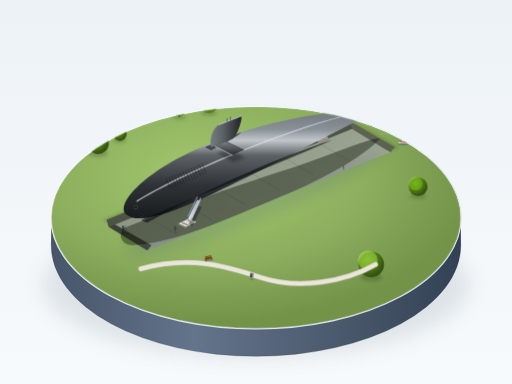
t = 0.00 s
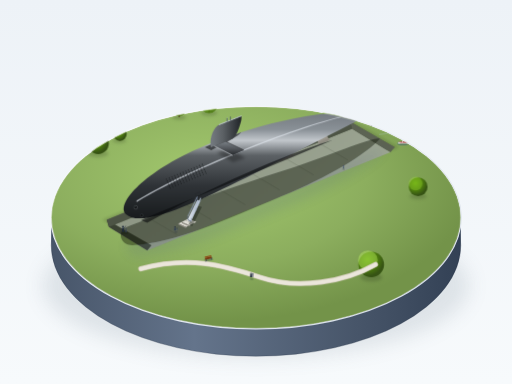
t = 0.75 s
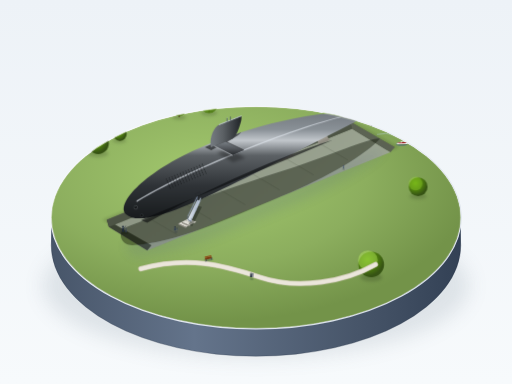
t = 2.25 s
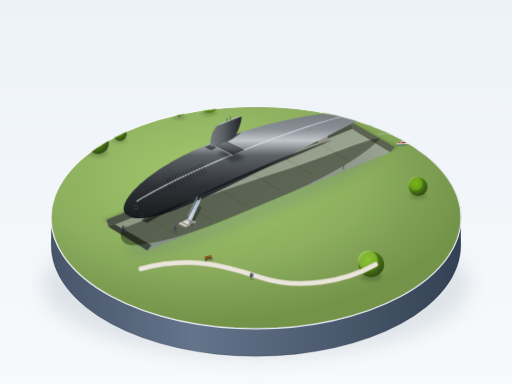
t = 3.00 s
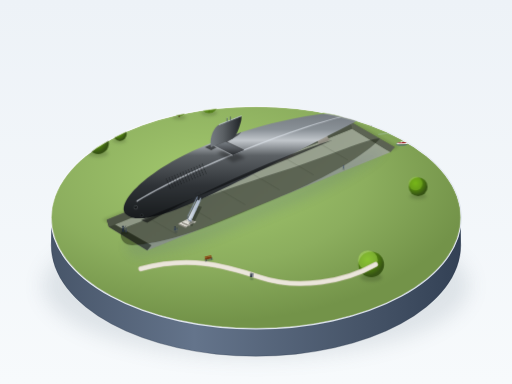
t = 3.75 s
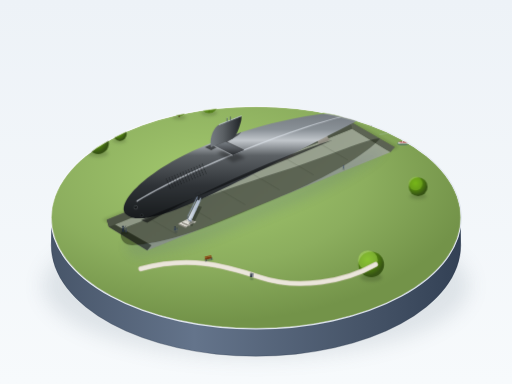
t = 5.25 s

The animated SVG that drew these frames (rendered in a browser with its animation timeline set to each time). Animation: 2 CSS @keyframes rules; one cycle of 6.00 s, repeats indefinitely.

<svg xmlns="http://www.w3.org/2000/svg" viewBox="0 0 1200 900" width="100%" height="100%">
  <defs>
    <!-- Background & Base Gradients -->
    <linearGradient id="bgGrad" x1="0%" y1="0%" x2="0%" y2="100%">
      <stop offset="0%" stop-color="#edf2f7"/>
      <stop offset="100%" stop-color="#f7fafc"/>
    </linearGradient>

    <!-- Base Cylinder Gradients -->
    <linearGradient id="baseRimGrad" x1="0%" y1="0%" x2="100%" y2="100%">
      <stop offset="0%" stop-color="#ffffff" stop-opacity="0.9"/>
      <stop offset="50%" stop-color="#e2e8f0"/>
      <stop offset="100%" stop-color="#cbd5e1"/>
    </linearGradient>
    <linearGradient id="baseWallGrad" x1="0%" y1="0%" x2="100%" y2="0%">
      <stop offset="0%" stop-color="#475569"/>
      <stop offset="35%" stop-color="#64748b"/>
      <stop offset="75%" stop-color="#475569"/>
      <stop offset="100%" stop-color="#334155"/>
    </linearGradient>

    <!-- Grass & Ground Gradients -->
    <radialGradient id="grassGrad" cx="38%" cy="32%" r="65%">
      <stop offset="0%" stop-color="#a3c96e"/>
      <stop offset="60%" stop-color="#8cae5e"/>
      <stop offset="100%" stop-color="#739349"/>
    </radialGradient>
    <linearGradient id="riverGrad" x1="0%" y1="0%" x2="100%" y2="100%">
      <stop offset="0%" stop-color="#93c5fd"/>
      <stop offset="50%" stop-color="#60a5fa"/>
      <stop offset="100%" stop-color="#3b82f6"/>
    </linearGradient>

    <!-- Pit & Concrete Gradients -->
    <linearGradient id="pitWallGrad" x1="0%" y1="0%" x2="0%" y2="100%">
      <stop offset="0%" stop-color="#4a5340"/>
      <stop offset="100%" stop-color="#7a8868"/>
    </linearGradient>
    <linearGradient id="pitFloorGrad" x1="0%" y1="0%" x2="100%" y2="50%">
      <stop offset="0%" stop-color="#858d7c"/>
      <stop offset="100%" stop-color="#a1aa97"/>
    </linearGradient>
    <linearGradient id="cradleTop" x1="0%" y1="0%" x2="100%" y2="0%">
      <stop offset="0%" stop-color="#dedcd4"/>
      <stop offset="100%" stop-color="#c4c1b8"/>
    </linearGradient>
    <linearGradient id="cradleSide" x1="0%" y1="0%" x2="0%" y2="100%">
      <stop offset="0%" stop-color="#aba79c"/>
      <stop offset="100%" stop-color="#8a877d"/>
    </linearGradient>

    <!-- Submarine Hull Lighting Gradients -->
    <linearGradient id="hullLighting" x1="0%" y1="0%" x2="0%" y2="100%">
      <stop offset="0%" stop-color="#71777d"/>
      <stop offset="18%" stop-color="#8a9197"/>
      <stop offset="28%" stop-color="#c2c7cc"/> <!-- Crisp cool highlight along max width -->
      <stop offset="42%" stop-color="#5c6165"/>
      <stop offset="70%" stop-color="#2f3337"/>
      <stop offset="100%" stop-color="#181b1d"/>
    </linearGradient>

    <linearGradient id="sailLighting" x1="0%" y1="0%" x2="100%" y2="0%">
      <stop offset="0%" stop-color="#767c82"/>
      <stop offset="40%" stop-color="#5c6165"/>
      <stop offset="85%" stop-color="#2f3337"/>
      <stop offset="100%" stop-color="#212427"/>
    </linearGradient>

    <linearGradient id="divePlaneLighting" x1="0%" y1="0%" x2="0%" y2="100%">
      <stop offset="0%" stop-color="#7a8187"/>
      <stop offset="50%" stop-color="#53575c"/>
      <stop offset="100%" stop-color="#26292c"/>
    </linearGradient>

    <!-- Bronze Propeller Gradients -->
    <linearGradient id="bronzeGrad1" x1="0%" y1="0%" x2="100%" y2="100%">
      <stop offset="0%" stop-color="#b89358"/>
      <stop offset="50%" stop-color="#8a6b3c"/>
      <stop offset="100%" stop-color="#5c4524"/>
    </linearGradient>

    <!-- Metal Bridge/Stairs -->
    <linearGradient id="metalGrad" x1="0%" y1="0%" x2="100%" y2="0%">
      <stop offset="0%" stop-color="#e2e8f0"/>
      <stop offset="100%" stop-color="#94a3b8"/>
    </linearGradient>

    <!-- Foliage Shading -->
    <radialGradient id="treeGrad" cx="35%" cy="30%" r="65%">
      <stop offset="0%" stop-color="#65a30d"/>
      <stop offset="60%" stop-color="#4d7c0f"/>
      <stop offset="100%" stop-color="#365314"/>
    </radialGradient>
    <radialGradient id="treeGradFar" cx="35%" cy="30%" r="65%">
      <stop offset="0%" stop-color="#84cc16" stop-opacity="0.85"/>
      <stop offset="70%" stop-color="#65a30d" stop-opacity="0.85"/>
      <stop offset="100%" stop-color="#4d7c0f" stop-opacity="0.85"/>
    </radialGradient>

    <!-- Soft Drop Shadows -->
    <filter id="softShadow" x="-20%" y="-20%" width="150%" height="150%">
      <feGaussianBlur in="SourceAlpha" stdDeviation="12"/>
      <feColorMatrix type="matrix" values="0 0 0 0 0.1   0 0 0 0 0.15   0 0 0 0 0.2  0 0 0 0.45 0"/>
      <feOffset dx="15" dy="25"/>
      <feBlend in="SourceGraphic" in2="blurOut" mode="normal"/>
    </filter>
    <filter id="baseShadow" x="-10%" y="-10%" width="130%" height="130%">
      <feGaussianBlur stdDeviation="22"/>
      <feColorMatrix type="matrix" values="0 0 0 0 0.1   0 0 0 0 0.15   0 0 0 0 0.2  0 0 0 0.25 0"/>
    </filter>
    <filter id="ambientOcclusion" x="-20%" y="-20%" width="140%" height="140%">
      <feGaussianBlur stdDeviation="4"/>
      <feColorMatrix type="matrix" values="0 0 0 0 0   0 0 0 0 0   0 0 0 0 0  0 0 0 0.6 0"/>
    </filter>

    <!-- Repeating Elements -->
    <g id="drainHolesCol">
      <ellipse cx="0" cy="0" rx="0.9" ry="1.8" fill="#151718"/>
      <ellipse cx="0" cy="4.5" rx="0.9" ry="1.8" fill="#151718"/>
      <ellipse cx="0" cy="9" rx="0.9" ry="1.8" fill="#151718"/>
      <ellipse cx="0" cy="13.5" rx="0.9" ry="1.8" fill="#151718"/>
      <ellipse cx="0" cy="18" rx="0.9" ry="1.8" fill="#151718"/>
      <ellipse cx="0" cy="22.5" rx="0.9" ry="1.8" fill="#151718"/>
    </g>

    <g id="visitorGroupA">
      <ellipse cx="0" cy="4" rx="4" ry="2" fill="#2d3748" opacity="0.3"/>
      <!-- Adult -->
      <circle cx="-2" cy="-8" r="1.6" fill="#1e293b"/>
      <path d="M-3.5 -6.4 L-0.5 -6.4 L0 0 L-4 0 Z" fill="#334155"/>
      <!-- Child -->
      <circle cx="2.5" cy="-5" r="1.2" fill="#1e293b"/>
      <path d="M1.3 -3.8 L3.7 -3.8 L3.3 0 L1.7 0 Z" fill="#475569"/>
    </g>

    <g id="visitorGroupB">
      <ellipse cx="0" cy="4" rx="4.5" ry="2" fill="#2d3748" opacity="0.3"/>
      <!-- Figure 1 -->
      <circle cx="-2" cy="-9" r="1.6" fill="#1e293b"/>
      <path d="M-3.6 -7.4 L-0.4 -7.4 L0.2 0 L-4 0 Z" fill="#1e293b"/>
      <!-- Figure 2 -->
      <circle cx="2.2" cy="-8.5" r="1.5" fill="#334155"/>
      <path d="M0.8 -7 L3.6 -7 L3.2 0 L1.2 0 Z" fill="#334155"/>
    </g>

    <!-- Diorama Clip Path for Top Disk -->
    <clipPath id="dioramaClip">
      <ellipse cx="600" cy="510" rx="480" ry="260"/>
    </clipPath>

    <style><![CDATA[
      @keyframes floatBoat {
        0%, 100% {
          transform: translate(0px, 0px) rotate(0deg);
        }
        50% {
          transform: translate(-4px, 2px) rotate(-1.5deg);
        }
      }
      @keyframes waterFlow {
        0%, 100% {
          opacity: 0.3;
          transform: translateX(0px);
        }
        50% {
          opacity: 0.6;
          transform: translateX(-6px);
        }
      }
      .anim-boat {
        animation: floatBoat 6s ease-in-out infinite;
        transform-origin: 945px 335px;
      }
      .anim-ripple {
        animation: waterFlow 5s ease-in-out infinite;
      }
    ]]></style>
  </defs>

  <!-- Clean Museum Backdrop -->
  <rect width="100%" height="100%" fill="url(#bgGrad)"/>

  <!-- Base Soft Drop Shadow on floor -->
  <ellipse cx="600" cy="670" rx="500" ry="170" fill="#cbd5e1" opacity="0.6" filter="url(#baseShadow)"/>

  <!-- ========================================== -->
  <!-- 3D DISPLAY PEDESTAL CYLINDER               -->
  <!-- ========================================== -->
  <!-- Cylinder Wall (depth of disk) -->
  <path d="M 120 510 
           A 480 260 0 0 0 1080 510 
           L 1080 575 
           A 480 260 0 0 1 120 575 Z" 
        fill="url(#baseWallGrad)"/>
  <ellipse cx="600" cy="575" rx="480" ry="260" fill="none" stroke="#1e293b" stroke-opacity="0.3" stroke-width="2"/>

  <!-- Cylinder Rim Highlight -->
  <ellipse cx="600" cy="510" rx="481" ry="261" fill="none" stroke="url(#baseRimGrad)" stroke-width="2.5"/>

  <!-- ========================================== -->
  <!-- DIORAMA TOP SURFACE (Clipped to Base Oval) -->
  <!-- ========================================== -->
  <g clip-path="url(#dioramaClip)">
    <!-- Base Lawn Surface -->
    <ellipse cx="600" cy="510" rx="480" ry="260" fill="url(#grassGrad)"/>

    <!-- River Segment at Far Upper Right Edge -->
    <path d="M 850 270 C 930 260 1010 300 1080 370 L 1080 250 L 800 250 Z" fill="url(#riverGrad)"/>
    <!-- River Embankment / Soil Rim -->
    <path d="M 850 270 C 930 260 1010 300 1080 370" fill="none" stroke="#607248" stroke-width="5"/>
    <path d="M 852 272 C 931 262 1010 301 1080 372" fill="none" stroke="#3b82f6" stroke-width="1.5" opacity="0.7"/>

    <!-- Gentle River Water Ripples -->
    <g class="anim-ripple" stroke="#bfdbfe" stroke-width="1.5" stroke-linecap="round" fill="none">
      <path d="M 910 290 Q 930 285 960 292"/>
      <path d="M 980 330 Q 1005 322 1035 332"/>
      <path d="M 890 315 Q 910 310 930 316"/>
    </g>

    <!-- Animated Tiny Boat in River Corner -->
    <g class="anim-boat">
      <ellipse cx="945" cy="336" rx="14" ry="5" fill="#1e3a8a" opacity="0.3"/> <!-- Boat Shadow -->
      <path d="M 932 334 C 937 337 955 337 962 334 C 962 330 945 328 932 334 Z" fill="#f8fafc"/>
      <path d="M 934 333 C 940 335 953 335 958 333 C 958 331 945 330 934 333 Z" fill="#991b1b"/>
      <circle cx="944" cy="331" r="1.5" fill="#f8fafc"/>
    </g>

    <!-- Distant / Edge Shrubs and Trees (Varying Sizes, Rounded Crowns) -->
    <!-- Far Edge Trees (Lighter, softer contrast) -->
    <g filter="url(#ambientOcclusion)">
      <ellipse cx="420" cy="275" rx="16" ry="6" fill="#000000" opacity="0.25"/>
      <ellipse cx="490" cy="265" rx="19" ry="7" fill="#000000" opacity="0.25"/>
      <ellipse cx="780" cy="285" rx="22" ry="8" fill="#000000" opacity="0.25"/>
      <ellipse cx="230" cy="360" rx="24" ry="9" fill="#000000" opacity="0.25"/>
      <ellipse cx="280" cy="330" rx="16" ry="6" fill="#000000" opacity="0.25"/>
      <ellipse cx="980" cy="460" rx="20" ry="7" fill="#000000" opacity="0.25"/>
      <ellipse cx="870" cy="650" rx="26" ry="10" fill="#000000" opacity="0.25"/>
    </g>
    <!-- Trunks & Rounded Crowns -->
    <g>
      <!-- Tree 1 -->
      <rect x="418" y="260" width="4" height="14" fill="#543d2b"/>
      <circle cx="420" cy="256" r="16" fill="url(#treeGradFar)"/>
      <circle cx="416" cy="252" r="13" fill="#bef264" opacity="0.3"/>
      <!-- Tree 2 -->
      <rect x="488" y="248" width="4.5" height="15" fill="#543d2b"/>
      <circle cx="490" cy="245" r="20" fill="url(#treeGradFar)"/>
      <circle cx="485" cy="240" r="15" fill="#bef264" opacity="0.3"/>
      <!-- Tree 3 (near river edge) -->
      <rect x="778" y="265" width="5" height="18" fill="#452a19"/>
      <circle cx="780" cy="262" r="24" fill="url(#treeGradFar)"/>
      <circle cx="774" cy="255" r="18" fill="#bef264" opacity="0.35"/>
      <!-- Tree 4 (West edge) -->
      <rect x="228" y="340" width="5" height="18" fill="#452a19"/>
      <circle cx="230" cy="336" r="25" fill="url(#treeGrad)"/>
      <circle cx="224" cy="328" r="19" fill="#a3e635" opacity="0.35"/>
      <!-- Tree 5 (West edge small) -->
      <rect x="279" y="318" width="3.5" height="12" fill="#543d2b"/>
      <circle cx="281" cy="314" r="16" fill="url(#treeGrad)"/>
      <!-- Tree 6 (East edge) -->
      <rect x="978" y="440" width="5" height="18" fill="#452a19"/>
      <circle cx="980" cy="438" r="22" fill="url(#treeGrad)"/>
      <circle cx="974" cy="430" r="16" fill="#a3e635" opacity="0.3"/>
      <!-- Tree 7 (Foreground South-East) -->
      <rect x="867" y="625" width="6" height="24" fill="#382315"/>
      <circle cx="870" cy="620" r="30" fill="url(#treeGrad)"/>
      <circle cx="862" cy="610" r="23" fill="#bef264" opacity="0.4"/>
    </g>

    <!-- Park Pathway & Tiny Bench Near Submarine -->
    <path d="M 330 630 C 440 600 520 620 610 650 C 700 680 810 660 880 620" 
          fill="none" stroke="#d5cebe" stroke-width="12" stroke-linecap="round"/>
    <path d="M 330 630 C 440 600 520 620 610 650 C 700 680 810 660 880 620" 
          fill="none" stroke="#ebe6db" stroke-width="9" stroke-linecap="round"/>

    <!-- Tiny Park Bench -->
    <g transform="translate(480, 605) rotate(-14)">
      <rect x="-2" y="2" width="20" height="7" fill="#2d3748" opacity="0.3"/>
      <rect x="0" y="0" width="16" height="4" rx="1" fill="#78350f"/>
      <rect x="0" y="-3" width="16" height="2" rx="0.5" fill="#92400e"/>
      <rect x="1" y="4" width="2" height="3" fill="#334155"/>
      <rect x="13" y="4" width="2" height="3" fill="#334155"/>
    </g>

    <!-- ========================================== -->
    <!-- DISPLAY PIT (EXCAVATION DOCK)              -->
    <!-- Center oriented ~ 30° perspective          -->
    <!-- Submarine length ~ 680px, pit ~ 730px      -->
    <!-- ========================================== -->
    <g id="displayPit">
      <!-- Outer Trench Shadow on Grass -->
      <path d="M 240 515 L 820 280 L 935 345 L 355 580 Z" fill="#2d3522" opacity="0.25" filter="url(#ambientOcclusion)"/>
      <!-- Pit Opening Rim -->
      <polygon points="250,515 820,285 925,345 355,575" fill="url(#pitWallGrad)"/>
      <!-- Pit Floor (Sunk down ~22px) -->
      <polygon points="255,532 825,302 915,357 345,587" fill="url(#pitFloorGrad)"/>
      <!-- Inner Vertical Concrete Walls -->
      <!-- Back Wall (East) -->
      <polygon points="820,285 925,345 915,357 825,302" fill="#5c6353"/>
      <!-- Front Wall (South-West) -->
      <polygon points="250,515 355,575 345,587 255,532" fill="#3b4233"/>
      <polygon points="250,515 820,285 825,302 255,532" fill="#4d5445"/>
      <!-- Concrete Floor Expansion Grooves (Grid Details) -->
      <g stroke="#6e7766" stroke-width="1.2" opacity="0.7">
        <line x1="330" y1="500" x2="415" y2="550"/>
        <line x1="410" y1="465" x2="495" y2="515"/>
        <line x1="490" y1="430" x2="575" y2="480"/>
        <line x1="570" y1="395" x2="655" y2="445"/>
        <line x1="650" y1="360" x2="735" y2="410"/>
        <line x1="730" y1="325" x2="815" y2="375"/>
      </g>
    </g>

    <!-- Concrete Cradles (Keel Blocks) Inside Pit -->
    <!-- 5 Heavy Concrete Supports Under Submarine Keel -->
    <g id="cradles">
      <!-- Cradle 1 (Bow Keel) -->
      <g transform="translate(370, 485) rotate(-22.5)">
        <polygon points="-8,8 24,8 20,-10 -4,-10" fill="url(#cradleSide)"/>
        <polygon points="-4,-10 20,-10 24,-13 0,-13" fill="url(#cradleTop)"/>
        <path d="M 0 -13 Q 10 -8 20 -13" fill="#8a877d"/> <!-- Saddle concave cutout -->
      </g>
      <!-- Cradle 2 (Forward Belly) -->
      <g transform="translate(460, 448) rotate(-22.5)">
        <polygon points="-10,12 30,12 26,-12 -6,-12" fill="url(#cradleSide)"/>
        <polygon points="-6,-12 26,-12 30,-15 -2,-15" fill="url(#cradleTop)"/>
        <path d="M -2 -15 Q 12 -9 26 -15" fill="#8a877d"/>
      </g>
      <!-- Cradle 3 (Midships Keel) -->
      <g transform="translate(560, 407) rotate(-22.5)">
        <polygon points="-10,12 30,12 26,-12 -6,-12" fill="url(#cradleSide)"/>
        <polygon points="-6,-12 26,-12 30,-15 -2,-15" fill="url(#cradleTop)"/>
        <path d="M -2 -15 Q 12 -9 26 -15" fill="#8a877d"/>
      </g>
      <!-- Cradle 4 (Aft Belly) -->
      <g transform="translate(660, 366) rotate(-22.5)">
        <polygon points="-9,10 27,10 23,-11 -5,-11" fill="url(#cradleSide)"/>
        <polygon points="-5,-11 23,-11 27,-14 -1,-14" fill="url(#cradleTop)"/>
        <path d="M -1 -14 Q 11 -9 23 -14" fill="#8a877d"/>
      </g>
      <!-- Cradle 5 (Stern Keel) -->
      <g transform="translate(750, 329) rotate(-22.5)">
        <polygon points="-7,8 21,8 18,-9 -4,-9" fill="url(#cradleSide)"/>
        <polygon points="-4,-9 18,-9 21,-12 -1,-12" fill="url(#cradleTop)"/>
        <path d="M -1 -12 Q 9 -8 18 -12" fill="#8a877d"/>
      </g>
    </g>

    <!-- Submarine Soft Cast Shadow Across Pit Floor and Grass Edge -->
    <path d="M 290 535 
             C 380 500, 520 445, 680 395 
             C 770 365, 875 320, 890 325 
             C 860 360, 770 415, 660 460 
             C 530 515, 410 570, 310 575 
             C 285 575, 275 550, 290 535 Z" 
          fill="#131a10" opacity="0.45" filter="url(#softShadow)"/>

    <!-- ========================================== -->
    <!-- USS ALBACORE (AGSS-569) SUBMARINE MODEL    -->
    <!-- Perfectly smooth albacore teardrop hull,   -->
    <!-- L ~ 680px, Max Diam ~ 90px (ratio 7.55:1)  -->
    <!-- Max diameter at forward 1/3 (x ~ 470)      -->
    <!-- Smoothly tapering to pointed stern         -->
    <!-- ========================================== -->
    <g id="submarineHullGroup">
      <!-- Hull Main Teardrop Body -->
      <!-- Bow at (295, 502), Stern Tip at (890, 258) -->
      <path d="M 295 502 
               C 270 475, 345 400, 465 348 
               C 585 296, 730 258, 890 258 
               C 810 295, 715 348, 595 407 
               C 475 466, 335 538, 295 502 Z" 
            fill="url(#hullLighting)"/>

      <!-- Ambient Occlusion under Keel Contact -->
      <path d="M 330 516 C 450 465 600 405 780 328 C 660 365 500 435 345 522 Z" 
            fill="#090a0c" opacity="0.6"/>

      <!-- Long Crisp Cool Specular Highlight on Upper Hull Shoulder -->
      <path d="M 320 470 
               C 400 422, 510 372, 650 320 
               C 725 292, 800 270, 845 264
               C 800 272, 725 295, 650 323
               C 510 376, 400 426, 320 474 Z" 
            fill="#e2e8f0" opacity="0.65"/>

      <!-- Fore Sonar Windows (Small Circular Acoustic Windows on Bow) -->
      <!-- Port Sonar Window -->
      <circle cx="318" cy="486" r="4.2" fill="#181b1d" stroke="#5c6165" stroke-width="1.2"/>
      <circle cx="317" cy="485" r="2.5" fill="#0f1112"/>
      <ellipse cx="316.5" cy="484.5" rx="1.2" ry="0.6" fill="#94a3b8" opacity="0.6"/>

      <!-- Starboard/Lower Sonar Window visible in 3/4 tilt -->
      <circle cx="332" cy="505" r="3.6" fill="#181b1d" stroke="#3e4347" stroke-width="1"/>
      <circle cx="331" cy="504.5" r="2" fill="#0f1112"/>

      <!-- Multiple Fine Rows of Limber/Drain Holes along Forward Upper Casing -->
      <g transform="translate(390, 420) rotate(-22.5)" opacity="0.75">
        <use href="#drainHolesCol" x="0" y="0"/>
        <use href="#drainHolesCol" x="7" y="0"/>
        <use href="#drainHolesCol" x="14" y="0"/>
        <use href="#drainHolesCol" x="21" y="0"/>
        <use href="#drainHolesCol" x="28" y="0"/>
        <use href="#drainHolesCol" x="35" y="0"/>
        <use href="#drainHolesCol" x="42" y="0"/>
        <use href="#drainHolesCol" x="49" y="0"/>
        <use href="#drainHolesCol" x="56" y="0"/>
        <use href="#drainHolesCol" x="63" y="0"/>
        <use href="#drainHolesCol" x="70" y="0"/>
        <use href="#drainHolesCol" x="77" y="0"/>
        <use href="#drainHolesCol" x="84" y="0"/>
        <use href="#drainHolesCol" x="91" y="0"/>
      </g>

      <!-- Access Door Cutout Outline on Hull Side -->
      <path d="M 458 454 L 468 450 L 474 466 L 464 470 Z" 
            fill="none" stroke="#23272a" stroke-width="1.2" opacity="0.8"/>

      <!-- ========================================== -->
      <!-- CONNING TOWER / SAIL (STREAMLINED FIN)     -->
      <!-- Height ~ 45px (0.5 diam), Length ~ 68px    -->
      <!-- Rounded leading edge, sharp trailing edge  -->
      <!-- ========================================== -->
      <!-- Starboard Dive Plane (Far side, foreshortened) -->
      <polygon points="518,318 506,306 534,297 544,307" fill="url(#divePlaneLighting)"/>
      <path d="M 506 306 L 534 297" stroke="#94a3b8" stroke-width="1.2"/>

      <!-- Sail Body -->
      <g id="conningTower">
        <!-- Sail Root Fillet Shadow -->
        <path d="M 480 345 C 510 332 545 318 565 310 C 560 318 525 338 495 352 Z" fill="#111315" opacity="0.6"/>
        <!-- Sail Structure -->
        <path d="M 494 345 
                 C 490 320, 502 298, 514 292
                 C 524 288, 555 276, 565 272
                 C 567 274, 566 284, 560 300
                 C 555 314, 550 322, 545 325 Z" 
              fill="url(#sailLighting)"/>
        <!-- Sail Top Fairing Highlight -->
        <path d="M 514 292 C 524 288, 555 276, 565 272" 
              stroke="#cbd5e1" stroke-width="2" stroke-linecap="round" fill="none"/>
        <!-- Periscope & Mast Fairing Miniatures -->
        <line x1="532" y1="285" x2="532" y2="277" stroke="#475569" stroke-width="1.8"/>
        <circle cx="532" cy="276" r="1" fill="#94a3b8"/>
        <line x1="540" y1="282" x2="540" y2="273" stroke="#334155" stroke-width="1.4"/>
      </g>

      <!-- Port Dive Plane (Near side, span ~ 108px / 1.2 diam) -->
      <g id="portSailPlane">
        <!-- Plane Shadow on Hull -->
        <polygon points="508,358 546,380 575,370 538,348" fill="#151718" opacity="0.5" filter="url(#ambientOcclusion)"/>
        <!-- Dive Plane Wing -->
        <polygon points="502,342 545,364 572,352 530,332" fill="url(#divePlaneLighting)"/>
        <!-- Leading Edge Highlight -->
        <line x1="502" y1="342" x2="545" y2="364" stroke="#c2c7cc" stroke-width="1.6"/>
        <!-- Trailing Edge Dark Edge -->
        <line x1="572" y1="352" x2="530" y2="332" stroke="#1c1e20" stroke-width="1.2"/>
      </g>

      <!-- ========================================== -->
      <!-- STERN EMPENNAGE: X-RUDDER & PROPELLER      -->
      <!-- X-configuration (Diagonal rudders, NOT +)  -->
      <!-- Single 5-bladed Bronze Propeller           -->
      <!-- ========================================== -->
      <g id="sternControls">
        <!-- Top-Right & Bottom-Left Fins of the X (Far / Depth oriented) -->
        <!-- Fin Top-North (Tilted backward-up) -->
        <polygon points="868,260 882,232 900,230 878,258" fill="#3b3f43"/>
        <line x1="868" y1="260" x2="882" y2="232" stroke="#8a9197" stroke-width="1.2"/>

        <!-- Fin Bottom-South (Deep down) -->
        <polygon points="862,268 870,296 886,290 872,265" fill="#1a1c1e"/>

        <!-- Fin Top-West (Upper Near side) -->
        <polygon points="858,254 870,230 888,235 870,257" fill="#52575c"/>
        <line x1="858" y1="254" x2="870" y2="230" stroke="#cbd5e1" stroke-width="1.5"/>

        <!-- Fin Bottom-East (Lower Near side) -->
        <polygon points="865,268 890,292 905,284 876,264" fill="#292c2f"/>
        <line x1="865" y1="268" x2="890" y2="292" stroke="#52575c" stroke-width="1.2"/>

        <!-- Rudder Hinge Detailing -->
        <circle cx="870" cy="261" r="3" fill="#1e2123"/>

        <!-- Single Dark-Bronze Propeller Hub & 5 Blades -->
        <g id="propeller" transform="translate(892, 257)">
          <!-- Propeller Shaft Cone Hub -->
          <polygon points="-2,-3 9,-1 9,2 -2,4" fill="#3d2d18"/>
          <ellipse cx="9" cy="0.5" rx="2" ry="3.5" fill="#71552e"/>

          <!-- 5 Scimitar-like Dark Bronze Propeller Blades -->
          <!-- Blade 1 (Up) -->
          <path d="M 4 -1 C 5 -12 12 -18 16 -16 C 16 -12 10 -4 6 0 Z" fill="url(#bronzeGrad1)"/>
          <path d="M 5 -1 C 6 -11 12 -17 15 -15" stroke="#fef08a" stroke-width="0.8" fill="none" opacity="0.6"/>
          <!-- Blade 2 (Up-Right) -->
          <path d="M 6 0 C 14 -7 23 -6 24 -2 C 20 1 12 3 7 2 Z" fill="url(#bronzeGrad1)"/>
          <!-- Blade 3 (Down-Right) -->
          <path d="M 6 1 C 15 6 18 15 15 17 C 12 16 8 8 5 3 Z" fill="url(#bronzeGrad1)"/>
          <!-- Blade 4 (Down-Left) -->
          <path d="M 4 2 C 1 11 -4 17 -8 15 C -7 12 -1 6 3 2 Z" fill="#6e532b"/>
          <!-- Blade 5 (Up-Left) -->
          <path d="M 3 -1 C -2 -8 -4 -15 -1 -16 C 2 -14 4 -6 5 -1 Z" fill="#7d5f32"/>

          <!-- Center Cap Highlight -->
          <circle cx="10" cy="0.5" r="1.5" fill="#b89358"/>
        </g>
      </g>
    </g>

    <!-- ========================================== -->
    <!-- ACCESS BRIDGE & STAIRCASE                  -->
    <!-- Small bridge from lawn edge to hull door   -->
    <!-- Concrete steps + galvanized metal gangway  -->
    <!-- ========================================== -->
    <g id="accessWay">
      <!-- Steps on Pit Embankment (3 Concrete Risers) -->
      <polygon points="418,524 436,532 444,528 426,520" fill="#dedcd4"/>
      <polygon points="418,524 436,532 436,535 418,527" fill="#8a877d"/>
      <polygon points="426,520 444,528 452,524 434,516" fill="#dedcd4"/>
      <polygon points="426,520 444,528 444,531 426,523" fill="#8a877d"/>
      <polygon points="434,516 452,524 460,520 442,512" fill="#dedcd4"/>

      <!-- Bridge Span (Trestle to Submarine Side Door) -->
      <!-- Shadow of bridge on pit floor -->
      <polygon points="442,525 464,482 473,485 450,530" fill="#131a10" opacity="0.4"/>
      <!-- Bridge Deck Walkway -->
      <polygon points="440,514 462,468 470,471 448,518" fill="url(#metalGrad)"/>
      <polygon points="440,514 448,518 448,520 440,516" fill="#64748b"/>
      <!-- Bridge Safety Railings -->
      <!-- Left Railing -->
      <line x1="440" y1="507" x2="462" y2="461" stroke="#94a3b8" stroke-width="1.8"/>
      <line x1="440" y1="514" x2="440" y2="507" stroke="#64748b" stroke-width="1.5"/>
      <line x1="451" y1="491" x2="451" y2="484" stroke="#64748b" stroke-width="1.5"/>
      <line x1="462" y1="468" x2="462" y2="461" stroke="#64748b" stroke-width="1.5"/>
      <!-- Right Railing -->
      <line x1="448" y1="511" x2="470" y2="464" stroke="#cbd5e1" stroke-width="1.8"/>
      <line x1="448" y1="518" x2="448" y2="511" stroke="#94a3b8" stroke-width="1.5"/>
      <line x1="459" y1="494" x2="459" y2="487" stroke="#94a3b8" stroke-width="1.5"/>
      <line x1="470" y1="471" x2="470" y2="464" stroke="#94a3b8" stroke-width="1.5"/>
    </g>

    <!-- ========================================== -->
    <!-- VISITOR SILHOUETTES (MINIATURE SCALE)      -->
    <!-- Accurately scaled to sub height & dock     -->
    <!-- ========================================== -->
    <!-- Group 1: Standing directly below the bulbous bow, looking up in awe -->
    <g transform="translate(290, 545)">
      <!-- Cast Shadow -->
      <ellipse cx="2" cy="1" rx="8" ry="3" fill="#1b2416" opacity="0.45"/>
      <!-- Figure A (Adult, pointing up) -->
      <circle cx="-2" cy="-14" r="2.2" fill="#1e293b"/>
      <path d="M-4 -11 L0 -11 L0.5 -1 L-3.5 -1 Z" fill="#1e293b"/>
      <line x1="-1" y1="-8" x2="4" y2="-15" stroke="#1e293b" stroke-width="1.3" stroke-linecap="round"/>
      <!-- Figure B (Child next to adult) -->
      <circle cx="5" cy="-8" r="1.6" fill="#334155"/>
      <path d="M3.5 -6 L6.5 -6 L6.2 0 L3.8 0 Z" fill="#334155"/>
    </g>

    <!-- Group 2: Walking on lawn pathway in foreground -->
    <use href="#visitorGroupB" x="590" y="650"/>

    <!-- Group 3: Standing near access bridge stairs -->
    <use href="#visitorGroupA" x="412" y="540"/>

    <!-- Group 4: Far spectator near stern garden corner (Smaller perspective scale) -->
    <g transform="translate(805, 395) scale(0.75)">
      <ellipse cx="0" cy="2" rx="4" ry="1.8" fill="#1f2937" opacity="0.3"/>
      <circle cx="0" cy="-9" r="2" fill="#475569"/>
      <path d="M-2 -6.5 L2 -6.5 L1.6 0 L-1.6 0 Z" fill="#475569"/>
    </g>

  </g> <!-- End Diorama Clip -->

  <!-- Top Rim Glass/Bevel Reflection Highlight -->
  <ellipse cx="600" cy="510" rx="480" ry="260" fill="none" stroke="#ffffff" stroke-width="1.8" opacity="0.6"/>

</svg>
